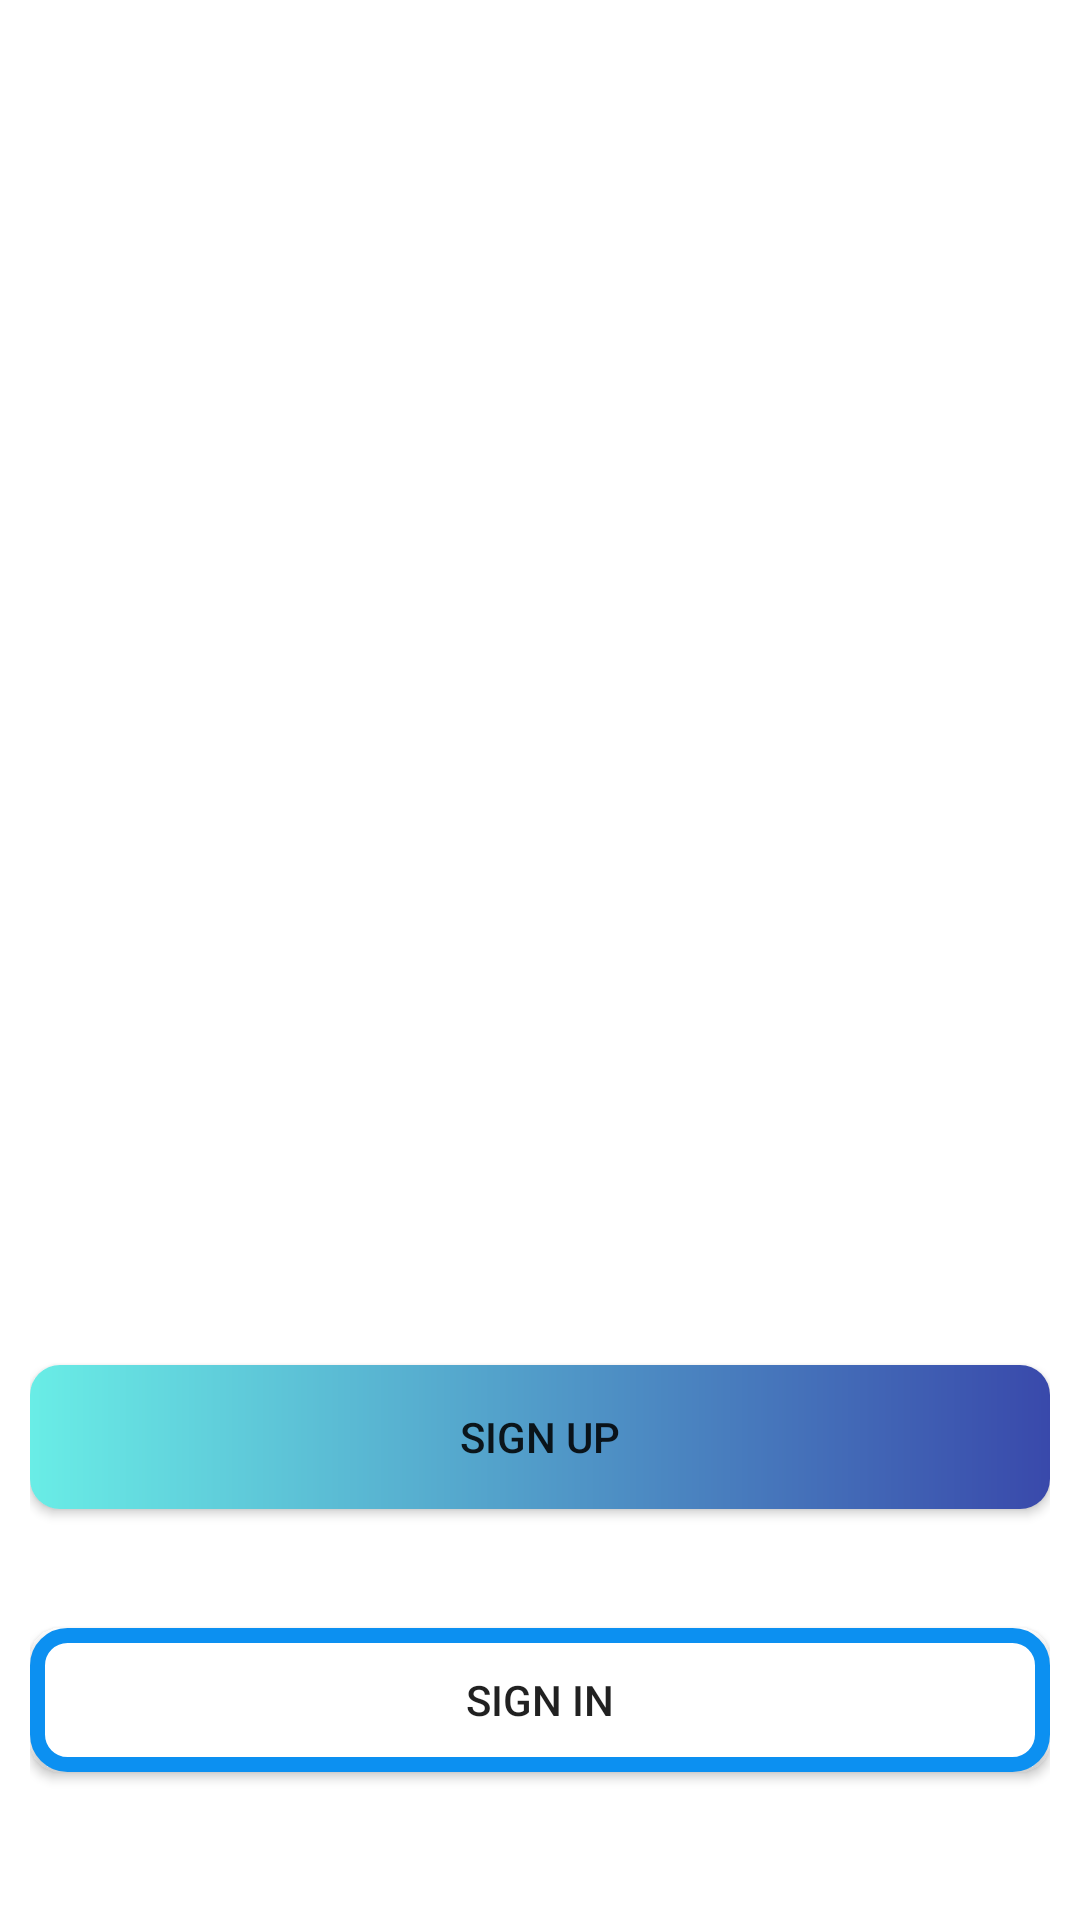

This screen was rendered from an Android layout file. Write that file and the resources it references.
<!-- AndroidManifest.xml: activity theme No_status_bar -->
<!-- res/layout/activity_main.xml -->
<?xml version="1.0" encoding="utf-8"?>
<androidx.constraintlayout.widget.ConstraintLayout xmlns:android="http://schemas.android.com/apk/res/android"
    xmlns:app="http://schemas.android.com/apk/res-auto"
    xmlns:tools="http://schemas.android.com/tools"
    android:layout_width="match_parent"
    android:layout_height="match_parent"
    tools:context=".activities.MainActivity"
    android:padding="10dp"
    android:background="@drawable/ic_splash_background">

    <TextView
        android:id="@+id/tv_title"
        android:layout_width="wrap_content"
        android:layout_height="wrap_content"
        android:text="@string/app_name"
        android:textAlignment="center"
        android:textColor="@android:color/background_light"
        android:textSize="48sp"
        android:textStyle="bold"
        app:layout_constraintBottom_toTopOf="@id/iv"
        app:layout_constraintEnd_toEndOf="parent"
        app:layout_constraintStart_toStartOf="parent"
        app:layout_constraintTop_toTopOf="parent" />

    <ImageView
        android:id="@+id/iv"
        android:layout_width="wrap_content"
        android:layout_height="wrap_content"
        android:src="@drawable/ic_launcher_background"
        app:layout_constraintBottom_toTopOf="@id/btn_sign_up_intro"
        app:layout_constraintEnd_toEndOf="parent"
        app:layout_constraintStart_toStartOf="parent"

        app:layout_constraintTop_toBottomOf="@id/tv_title" />

    <Button
        android:id="@+id/btn_sign_in_intro"
        android:layout_width="0dp"
        android:layout_height="wrap_content"
        android:text="Sign In"
        app:layout_constraintBottom_toBottomOf="parent"
        app:layout_constraintEnd_toEndOf="parent"
        app:layout_constraintStart_toStartOf="parent"
        app:layout_constraintTop_toBottomOf="@id/btn_sign_up_intro"
        android:background="@drawable/shape_hoolow_button_rounded"
        android:foreground="?attr/selectableItemBackground"
        />


    <Button
        android:id="@+id/btn_sign_up_intro"
        android:layout_width="match_parent"
        android:layout_height="wrap_content"
        android:text="Sign Up"
        app:layout_constraintBottom_toBottomOf="parent"
        app:layout_constraintStart_toStartOf="parent"
        app:layout_constraintTop_toBottomOf="@id/iv"
        android:background="@drawable/shape_button_rounded"
        android:foreground="?attr/selectableItemBackground"
        />


</androidx.constraintlayout.widget.ConstraintLayout>
<!-- resources referenced by this layout -->
<resources>
  <!-- drawable shape_button_rounded (drawable) -->
  <?xml version="1.0" encoding="utf-8"?>
  <shape xmlns:android="http://schemas.android.com/apk/res/android"
      android:shape="rectangle">
      <gradient
          android:angle="360"
          android:endColor="#3949AB"
          android:startColor="#69EDE6"
          android:type="linear"/>
      <corners
          android:radius="10dp"/>
  </shape>
  <!-- drawable shape_hoolow_button_rounded (drawable) -->
  <?xml version="1.0" encoding="utf-8"?>
  <shape xmlns:android="http://schemas.android.com/apk/res/android" android:shape="rectangle">
      <stroke android:color="#0C90F1"
          android:width="5dp"/>
      <solid android:color="@android:color/white"/>
      <corners android:radius="10dp"
          />
  </shape>
  <string name="app_name">ProjeManag</string>
  <style name="No_status_bar" parent="Theme.MaterialComponents.DayNight.DarkActionBar">
          
          <item name="colorPrimary">@color/purple_200</item>
          <item name="colorPrimaryVariant">@color/purple_700</item>
          <item name="colorOnPrimary">@color/black</item>
          
          <item name="colorSecondary">@color/teal_200</item>
          <item name="colorSecondaryVariant">@color/teal_200</item>
          <item name="colorOnSecondary">@color/black</item>
          <item name="windowActionBar">true </item>
          <item name="windowNoTitle">false</item>
      </style>
  <!-- not gathered from this repository: default colours our renderer supplied (Android Studio template values) -->
  <color name="purple_200">#FFBB86FC</color>
  <color name="purple_700">#FF3700B3</color>
  <color name="teal_200">#FF03DAC5</color>
  <color name="black">#FF000000</color>
</resources>
